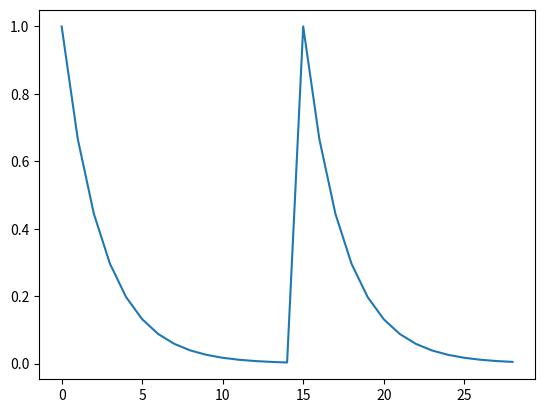

The matplotlib source for this figure:
#!/usr/bin/env python3
# -*- coding: utf-8 -*-
"""
Created on Sun Dec 17 17:23:10 2023

[redacted]
"""

import numpy as np
import matplotlib.pyplot as plt

dt = 1/30
spikes = np.random.randint(0, 2, 1)
presyn_traces = np.zeros_like(spikes)
to_pre = 3*(1/30)

spik = [1,0,0,0,0,0,0,0,0,0,0,0,0,0,0,1,0,0,0,0,0,0,0,0,0,0,0,0,0]

trace_log = []
for s in spik:
    spikes = s
    
    d_apre = -presyn_traces / to_pre
    apre = presyn_traces + d_apre*dt
    
    presyn_traces = np.where(spikes == 1, np.ones_like(presyn_traces), apre)
    
    trace_log.append(presyn_traces)
    
    
trace_log = np.array(trace_log)
plt.plot(trace_log)